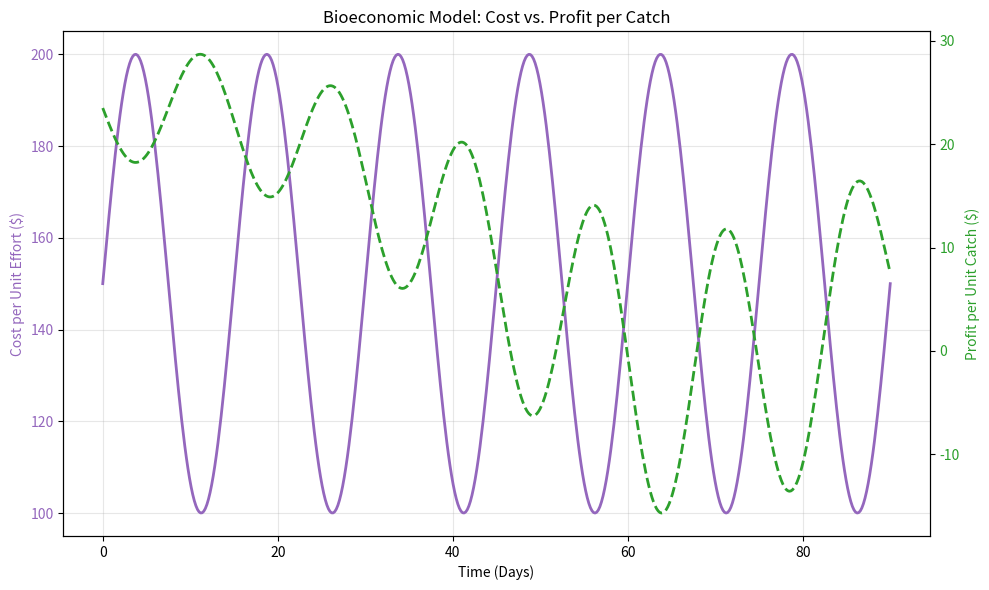
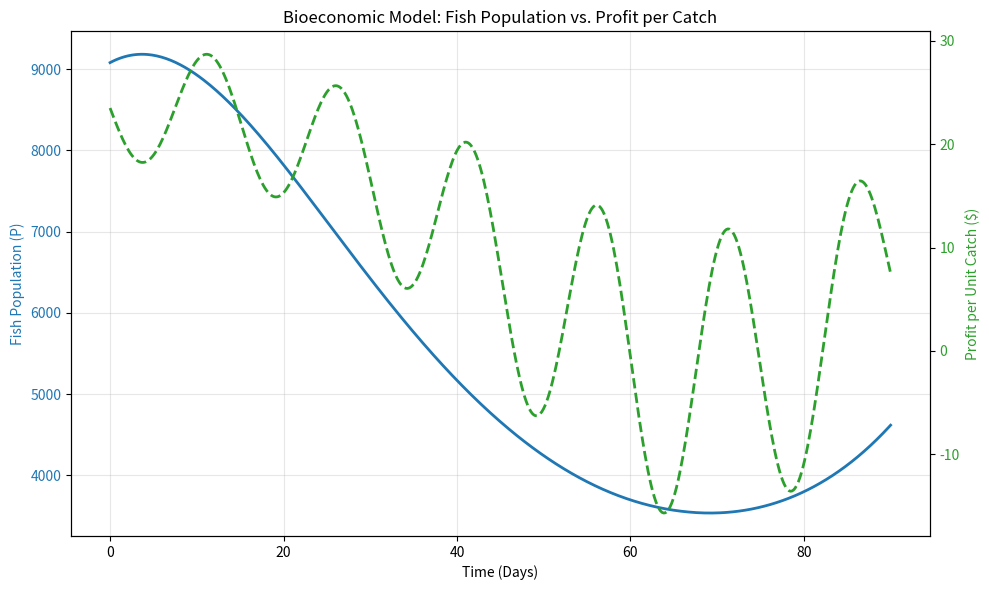

The matplotlib source for these figures, in order:
import numpy as np
import matplotlib.pyplot as plt
from scipy.integrate import solve_ivp
	
# --- 1. Model Parameters ---
r = 0.05        # Intrinsic growth rate of the fish population
K = 11715       # Carrying capacity of the environment
q = 0.001       # Catchability coefficient
p = 40          # Price per unit catch
c = 150         # Cost per unit of fishing effort
days = 90       # Length of the fishing season in days
P0 = [9080]     # Initial fish population
	
# Effort parameters
#E_min = 10
#E_max = 100
E_min = 5
E_max = 50
	
# Periodic Cost Parameters: C(t) = C0 + A*sin(omega*t + phi)
C0 = c        # Baseline average cost per unit effort
A = 50          # Amplitude of cost fluctuation
omega = 12 * np.pi / days # Angular frequency (1 full cycle per 90-day season)
phi = 0         # Phase shift (starts at baseline cost)
	
# --- 2. Time-Dependent Functions ---
def E(t):
    """Fishing effort function."""
    return E_min + (E_max - E_min) * np.sin(np.pi * t / days)
	
def C(t):
    """Periodic cost per unit effort function."""
    return C0 + A * np.sin(omega * t + phi)
	
# --- 3. Differential Equation for Population ---
def population_model(t, P):
    return r * P * (1 - P / K) - q * P * E(t)
	
# --- 4. Solving the Model ---
t_span = (0, days)
t_eval = np.linspace(0, days, 500)
solution = solve_ivp(population_model, t_span, P0, t_eval=t_eval)
	
time = solution.t
population = solution.y[0]
effort = E(time)
cost_per_effort = C(time)
	
# --- 5. Economic Model ---
# Profit per unit catch: pi_catch = p - C(t) / (q * P)
profit_per_catch = p - cost_per_effort / (q * population)
	
# --- 6. Visualization ---
	
# --- Plot 1: Cost per Unit Effort vs. Profit per Unit Catch ---
fig1, ax1 = plt.subplots(figsize=(10, 6))
	
color1 = 'tab:purple'
ax1.set_xlabel('Time (Days)')
ax1.set_ylabel('Cost per Unit Effort ($)', color=color1)
ax1.plot(time, cost_per_effort, color=color1, linewidth=2, label='Cost C(t)')
ax1.tick_params(axis='y', labelcolor=color1)
ax1.grid(True, alpha=0.3)
	
ax2 = ax1.twinx()
color2 = 'tab:green'
ax2.set_ylabel('Profit per Unit Catch ($)', color=color2)
ax2.plot(time, profit_per_catch, color=color2, linestyle='--', linewidth=2, label='Profit Margin')
ax2.tick_params(axis='y', labelcolor=color2)
	
plt.title('Bioeconomic Model: Cost vs. Profit per Catch')
fig1.tight_layout()
plt.show()
	
# --- Plot 2: Fish Population vs. Profit per Unit Catch ---
fig2, ax3 = plt.subplots(figsize=(10, 6))
	
color3 = 'tab:blue'
ax3.set_xlabel('Time (Days)')
ax3.set_ylabel('Fish Population (P)', color=color3)
ax3.plot(time, population, color=color3, linewidth=2, label='Fish Population')
ax3.tick_params(axis='y', labelcolor=color3)
ax3.grid(True, alpha=0.3)
	
ax4 = ax3.twinx()
color4 = 'tab:green'
ax4.set_ylabel('Profit per Unit Catch ($)', color=color4)
ax4.plot(time, profit_per_catch, color=color4, linestyle='--', linewidth=2, label='Profit Margin')
ax4.tick_params(axis='y', labelcolor=color4)
	
plt.title('Bioeconomic Model: Fish Population vs. Profit per Catch')
fig2.tight_layout()
plt.show()
